Dataset: dataset_segmented (GitHub, tianleimin/ECE4078_Lab). Classes: coke, neither, sheep.

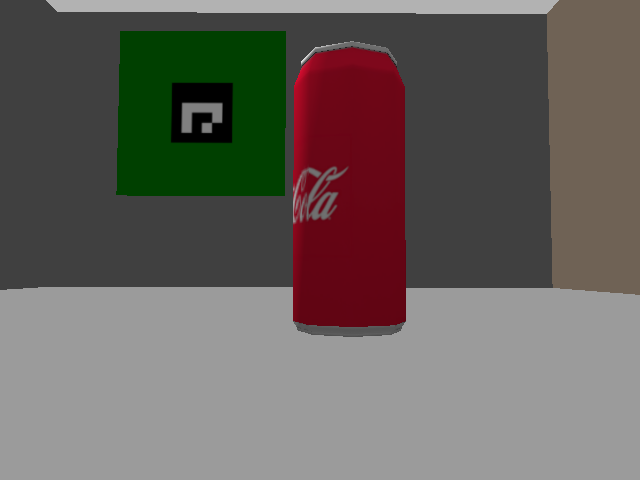
Label: coke

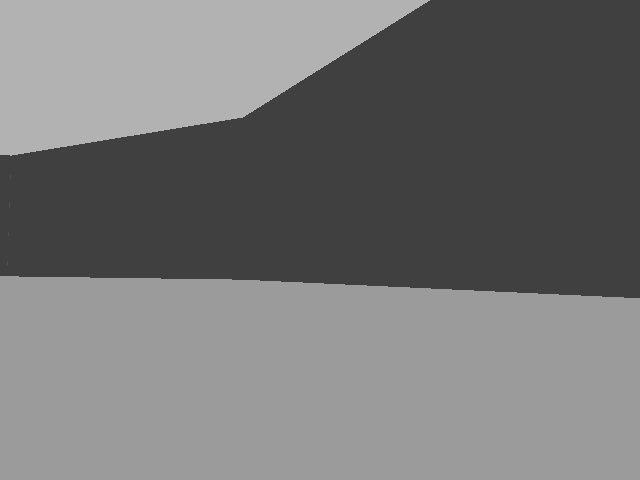
Label: neither

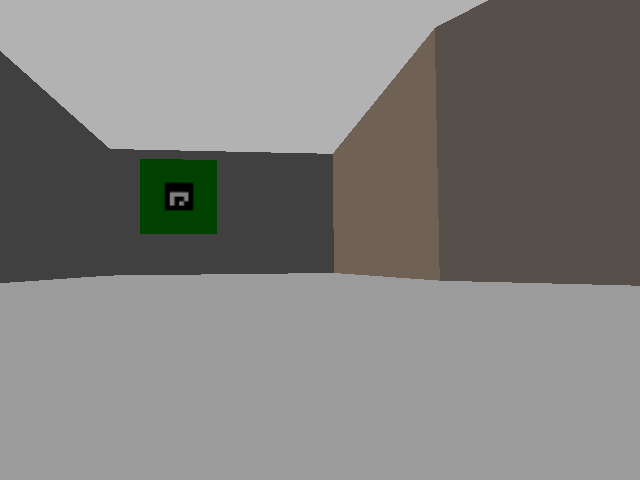
Label: neither

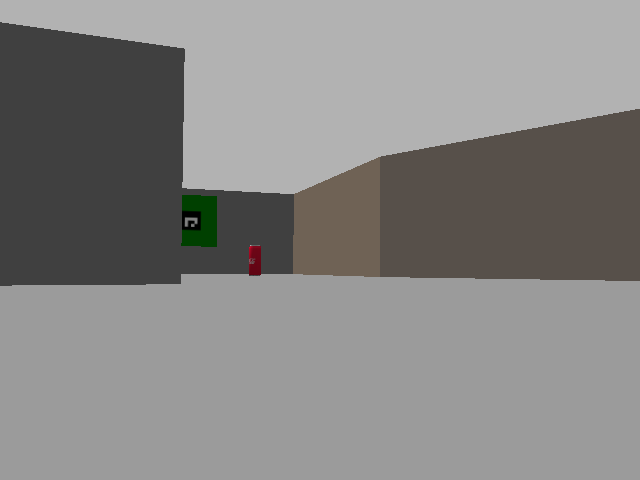
Label: coke

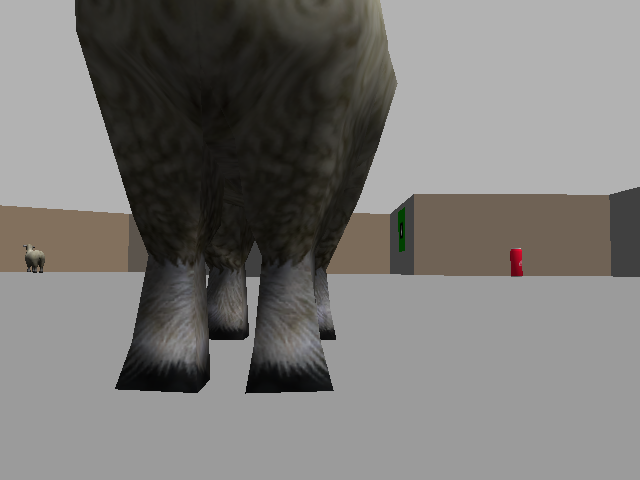
Label: sheep

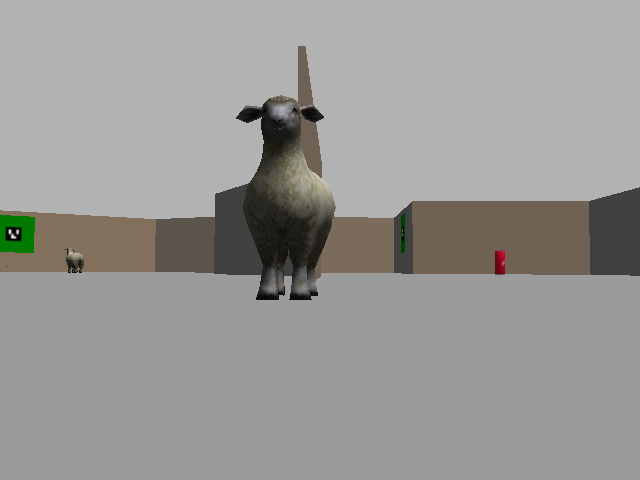
Label: sheep
